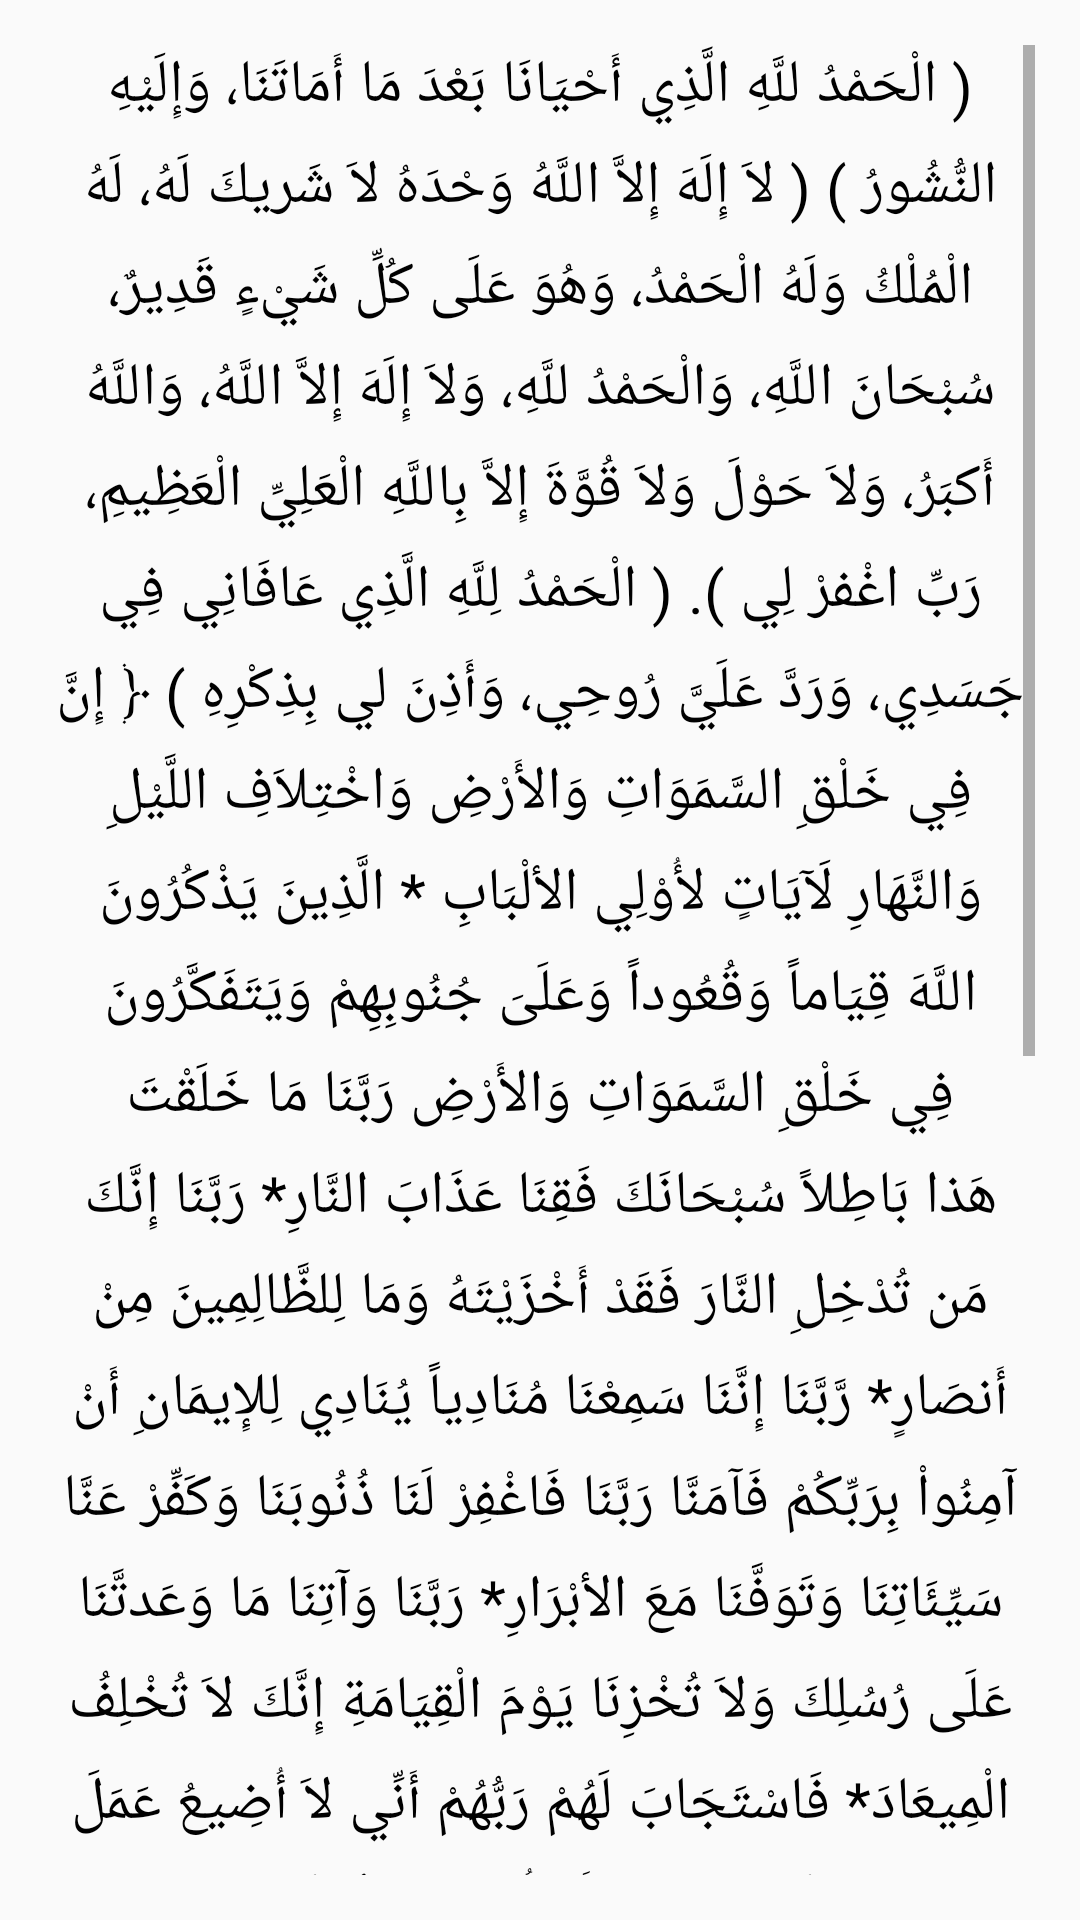

The Android layout XML behind this screen, and the referenced resources:
<!-- AndroidManifest.xml: application theme Theme.Aass -->
<!-- res/layout/waking_up.xml -->
<?xml version="1.0" encoding="utf-8"?>
<LinearLayout xmlns:android="http://schemas.android.com/apk/res/android"
    xmlns:app="http://schemas.android.com/apk/res-auto"
    xmlns:tools="http://schemas.android.com/tools"
    android:id="@+id/ba"
    android:layout_width="match_parent"
    android:layout_height="match_parent"
    android:layout_margin="20dp"
    android:orientation="vertical"
    android:padding="15dp"
    tools:context=".waking_up">

    <ScrollView
        android:layout_width="match_parent"
        android:layout_height="match_parent">

        <LinearLayout
            android:layout_width="match_parent"
            android:layout_height="wrap_content"
            android:orientation="vertical">

            <TextView
                android:id="@+id/textView3"
                android:layout_width="match_parent"
                android:layout_height="wrap_content"
                android:gravity="center"
                android:text="@string/wakingUp"
                android:textColor="@color/black"
                android:textSize="20sp"
                app:lineHeight="90px" />
        </LinearLayout>
    </ScrollView>
</LinearLayout>
<!-- resources referenced by this layout -->
<resources>
  <string name="wakingUp">
          ( الْحَمْدُ للَّهِ الَّذِي أَحْيَانَا بَعْدَ مَا أَمَاتَنَا، وَإِلَيْهِ النُّشُورُ )
  
   ( لاَ إِلَهَ إِلاَّ اللَّهُ وَحْدَهُ لاَ شَريكَ لَهُ، لَهُ الْمُلْكُ وَلَهُ الْحَمْدُ، وَهُوَ عَلَى كُلِّ شَيْءٍ قَدِيرٌ، سُبْحَانَ اللَّهِ، وَالْحَمْدُ للَّهِ، وَلاَ إِلَهَ إِلاَّ اللَّهُ، وَاللَّهُ أَكبَرُ، وَلاَ حَوْلَ وَلاَ قُوَّةَ إِلاَّ بِاللَّهِ الْعَلِيِّ الْعَظِيمِ، رَبِّ اغْفرْ لِي ).
  
          ( الْحَمْدُ لِلَّهِ الَّذِي عَافَانِي فِي جَسَدِي، وَرَدَّ عَلَيَّ رُوحِي، وَأَذِنَ لي بِذِكْرِهِ )
  
      ﴿ إِنَّ فِي خَلْقِ السَّمَوَاتِ وَالأَرْضِ وَاخْتِلاَفِ اللَّيْلِ وَالنَّهَارِ لَآيَاتٍ لأُوْلِي الألْبَابِ * الَّذِينَ يَذْكُرُونَ اللَّهَ قِيَاماً وَقُعُوداً وَعَلَىَ جُنُوبِهِمْ وَيَتَفَكَّرُونَ فِي خَلْقِ السَّمَوَاتِ وَالأَرْضِ رَبَّنَا مَا خَلَقْتَ هَذا بَاطِلاً سُبْحَانَكَ فَقِنَا عَذَابَ النَّارِ* رَبَّنَا إِنَّكَ مَن تُدْخِلِ النَّارَ فَقَدْ أَخْزَيْتَهُ وَمَا لِلظَّالِمِينَ مِنْ أَنصَارٍ* رَّبَّنَا إِنَّنَا سَمِعْنَا مُنَادِياً يُنَادِي لِلإِيمَانِ أَنْ آمِنُواْ بِرَبِّكُمْ فَآمَنَّا رَبَّنَا فَاغْفِرْ لَنَا ذُنُوبَنَا وَكَفِّرْ عَنَّا سَيِّئَاتِنَا وَتَوَفَّنَا مَعَ الأبْرَارِ* رَبَّنَا وَآتِنَا مَا وَعَدتَّنَا عَلَى رُسُلِكَ وَلاَ تُخْزِنَا يَوْمَ الْقِيَامَةِ إِنَّكَ لاَ تُخْلِفُ الْمِيعَادَ* فَاسْتَجَابَ لَهُمْ رَبُّهُمْ أَنِّي لاَ أُضِيعُ عَمَلَ عَامِلٍ مِّنكُم مِّن ذَكَرٍ أَوْ أُنثَى بَعْضُكُم مِّن بَعْضٍ فَالَّذِينَ هَاجَرُواْ وَأُخْرِجُواْ مِن دِيَارِهِمْ وَأُوذُواْ فِي سَبِيلِي وَقَاتَلُواْ وَقُتِلُواْ لأُكَفِّرَنَّ عَنْهُمْ سَيِّئَاتِهِمْ وَلأُدْخِلَنَّهُمْ جَنَّاتٍ تَجْرِي مِن تَحْتِهَا الأَنْهَارُ ثَوَاباً مِّن عِندِ اللَّهِ وَاللَّهُ عِندَهُ حُسْنُ الثَّوَابِ * لاَ يَغُرَّنَّكَ تَقَلُّبُ الَّذِينَ كَفَرُواْ فِي الْبِلاَدِ * مَتَاعٌ قَلِيلٌ ثُمَّ مَأْوَاهُمْ جَهَنَّمُ وَبِئْسَ الْمِهَادُ * لَكِنِ الَّذِينَ اتَّقَوْاْ رَبَّهُمْ لَهُمْ جَنَّاتٌ تَجْرِي مِنْ تَحْتِهَا الأَنْهَارُ خَالِدِينَ فِيهَا نُزُلاً مِّنْ عِندِ اللَّهِ وَمَا عِندَ اللَّهِ خَيْرٌ لِّلأَبْرَارِ * وَإِنَّ مِنْ أَهْلِ الْكِتَابِ لَمَن يُؤْمِنُ بِاللَّهِ وَمَا أُنزِلَ إِلَيْكُمْ وَمَآ أُنزِلَ إِلَيْهِمْ خَاشِعِينَ لِلَّهِ لاَ يَشْتَرُونَ بِآيَاتِ اللَّهِ ثَمَناً قَلِيلاً أُوْلَئِكَ لَهُمْ أَجْرُهُمْ عِندَ رَبِّهِمْ إِنَّ اللَّهَ سَرِيعُ الْحِسَابِ*يَا أَيُّهَا الَّذِينَ آمَنُواْ اصْبِرُواْ وَصَابِرُواْ وَرَابِطُواْ وَاتَّقُواْ اللَّهَ لَعَلَّكُمْ تُفْلِحُونَ ﴾
  
      </string>
  <style name="Theme.Aass" parent="Theme.AppCompat.Light.DarkActionBar">
          
          <item name="colorPrimary">@color/purple_500</item>
          <item name="colorPrimaryDark">@color/purple_700</item>
          <item name="colorAccent">@color/teal_200</item>
          
      </style>
  <!-- not gathered from this repository: default colours our renderer supplied (Android Studio template values) -->
  <color name="purple_500">#FF6200EE</color>
  <color name="purple_700">#FF3700B3</color>
  <color name="teal_200">#FF03DAC5</color>
  <color name="black">#FF000000</color>
</resources>
